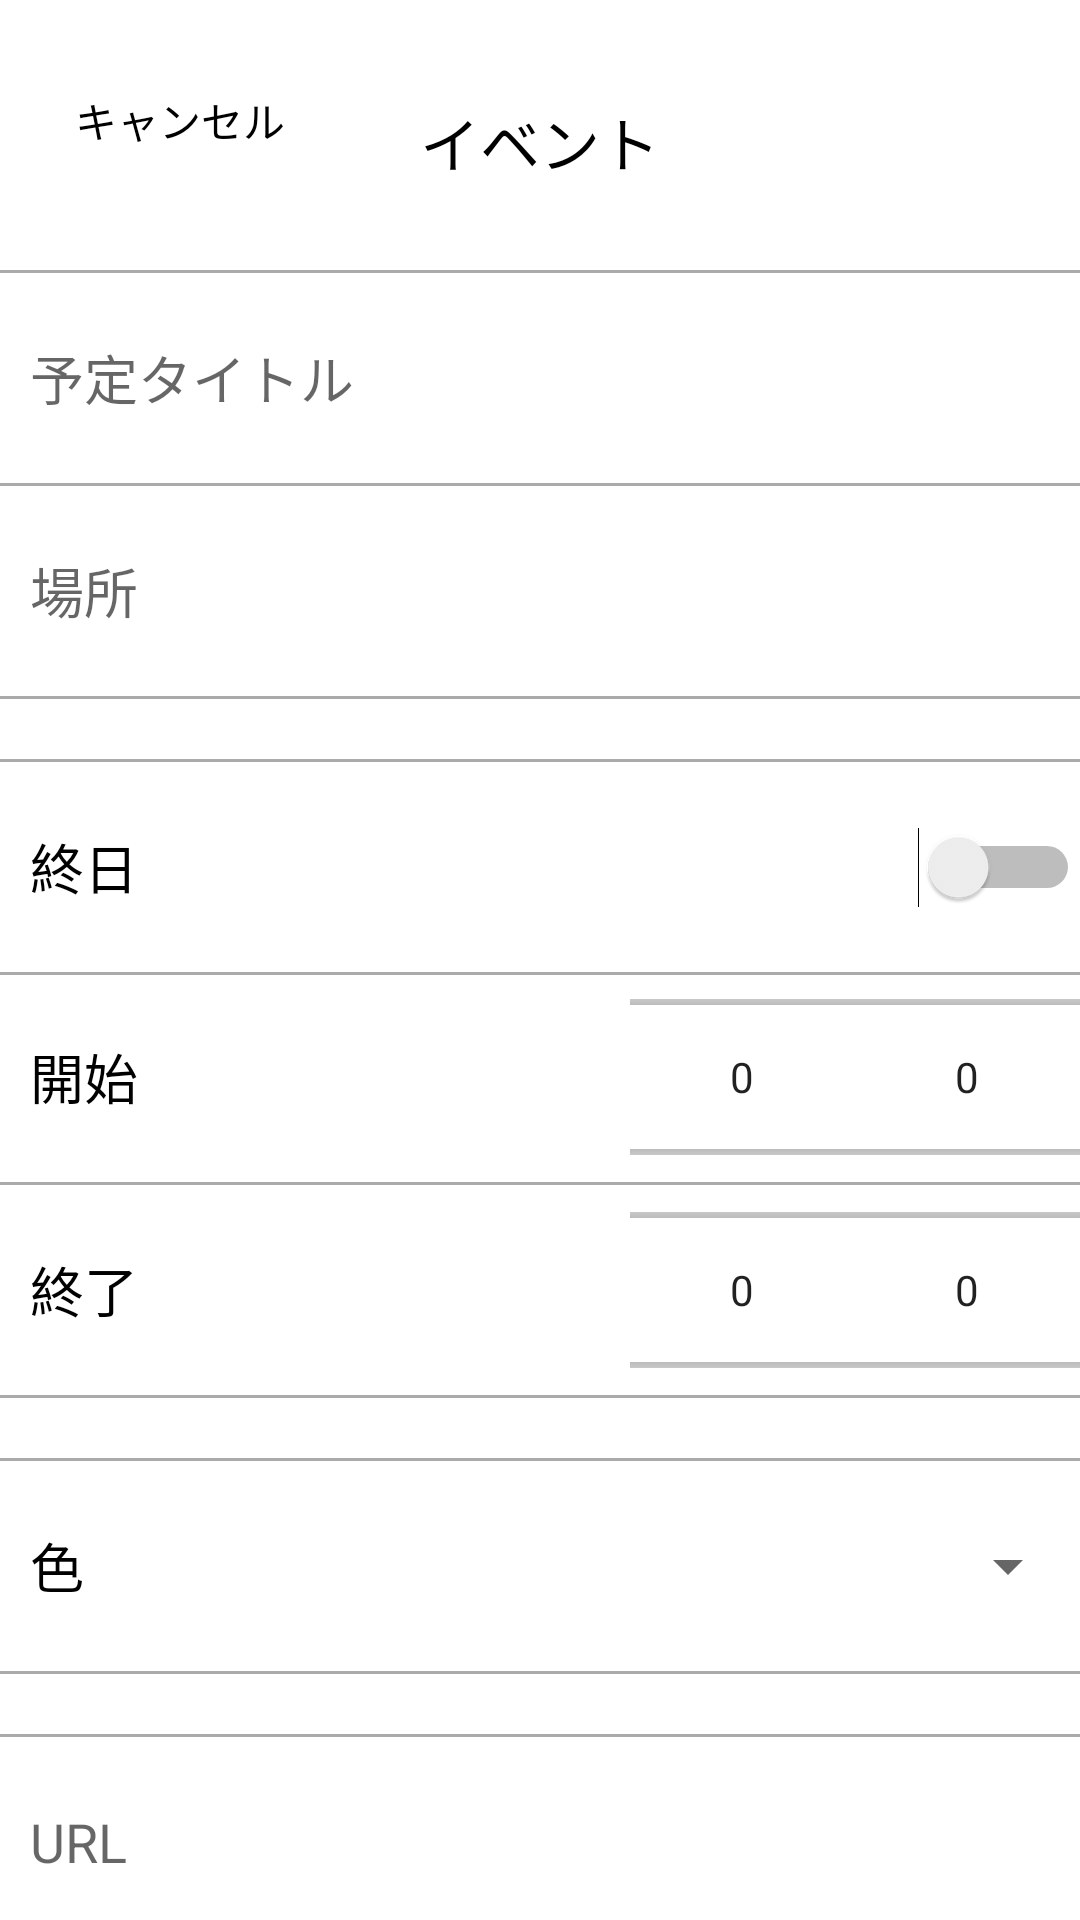

Android layout source for this screen:
<!-- AndroidManifest.xml: application theme Theme.MyApplication -->
<!-- res/layout/activity_page9.xml -->
<?xml version="1.0" encoding="utf-8"?>
<layout xmlns:android="http://schemas.android.com/apk/res/android"
    xmlns:app="http://schemas.android.com/apk/res-auto"
    xmlns:tools="http://schemas.android.com/tools">

    <data>

        <variable
            name="model"
            type="jp.masashi.hakadori.MyViewModel" />
    </data>

    <androidx.constraintlayout.widget.ConstraintLayout
        android:layout_width="match_parent"
        android:layout_height="match_parent"
        tools:context=".page9">

        <TextView
            android:id="@+id/text_title"
            android:layout_width="0dp"
            android:layout_height="80dp"
            android:gravity="center"
            android:paddingTop="15dp"
            android:text="イベント"
            android:textColor="@color/black"
            android:textSize="20sp"
            app:layout_constraintEnd_toEndOf="parent"
            app:layout_constraintStart_toStartOf="parent"
            app:layout_constraintTop_toTopOf="parent" />

        <androidx.appcompat.widget.Toolbar
            android:id="@+id/toolbar2"
            android:layout_width="0dp"
            android:layout_height="80dp"
            android:background="@color/clear"
            android:minHeight="?attr/actionBarSize"
            android:theme="?attr/actionBarTheme"
            app:layout_constraintEnd_toEndOf="parent"
            app:layout_constraintStart_toStartOf="parent"
            app:layout_constraintTop_toTopOf="parent"
            app:titleTextColor="#FFFFFF" />


        <TextView
            android:id="@+id/backbutton_pasge9"
            android:layout_width="120dp"
            android:layout_height="0dp"
            android:gravity="center"
            android:text="キャンセル"
            android:textColor="@color/black"
            app:layout_constraintBottom_toBottomOf="@+id/text_title"
            app:layout_constraintStart_toStartOf="parent"
            app:layout_constraintTop_toTopOf="parent" />

        <Button
            android:id="@+id/add_button_page9"
            style="?android:attr/borderlessButtonStyle"
            android:layout_width="100dp"
            android:layout_height="80dp"
            android:textColor="@color/orange"
            app:backgroundTint="#00000000"
            app:layout_constraintEnd_toEndOf="@+id/toolbar2"
            app:layout_constraintTop_toTopOf="parent" />

        <LinearLayout
            android:layout_width="match_parent"
            android:layout_height="0dp"
            android:orientation="vertical"
            app:layout_constraintTop_toBottomOf="@+id/toolbar2"
            tools:layout_editor_absoluteX="-37dp">

            <View
                android:layout_width="fill_parent"
                android:layout_height="1dp"
                android:layout_marginTop="10dp"
                android:background="@android:color/darker_gray" />

            <EditText
                android:id="@+id/title_edit_page9"
                android:layout_width="match_parent"
                android:layout_height="70dp"
                android:background="#00000000"
                android:ems="10"
                android:hint="予定タイトル"
                android:inputType="textPersonName"
                android:paddingLeft="10dp" />

            <View
                android:layout_width="fill_parent"
                android:layout_height="1dp"
                android:background="@android:color/darker_gray" />

            <EditText
                android:id="@+id/place_edit_page9"
                android:layout_width="match_parent"
                android:layout_height="70dp"
                android:background="#00000000"
                android:ems="10"
                android:hint="場所"
                android:inputType="textPersonName"
                android:paddingLeft="10dp" />

            <View
                android:layout_width="fill_parent"
                android:layout_height="1dp"
                android:background="@android:color/darker_gray" />

            <View
                android:layout_width="fill_parent"
                android:layout_height="1dp"
                android:layout_marginTop="20dp"
                android:background="@android:color/darker_gray" />

            <TextView
                android:id="@+id/syuzuitu_text"
                android:layout_width="match_parent"
                android:layout_height="70dp"

                android:gravity="center|left"
                android:paddingLeft="10dp"
                android:text="終日"
                android:textColor="#000000"
                android:textSize="18sp" />

            <View
                android:layout_width="fill_parent"
                android:layout_height="1dp"
                android:background="@android:color/darker_gray" />

            <Spinner
                android:id="@+id/spinner"
                android:layout_width="300dp"
                android:layout_height="70dp"
                android:layout_gravity="right"
                android:layout_marginTop="162dp" />


        </LinearLayout>

        <LinearLayout
            android:layout_width="match_parent"
            android:layout_height="0dp"
            android:orientation="vertical"
            app:layout_constraintBottom_toBottomOf="parent"
            app:layout_constraintTop_toBottomOf="@+id/toolbar2">

            <Switch
                android:id="@+id/chip_page9"
                android:layout_width="95dp"
                android:layout_height="70dp"
                android:layout_gravity="right"
                android:layout_marginTop="174dp" />

            <LinearLayout
                android:id="@+id/liner_st_page9"
                android:layout_width="match_parent"
                android:layout_height="70dp"
                android:orientation="horizontal">


                <TextView
                    android:id="@+id/textView30"
                    android:layout_width="wrap_content"
                    android:layout_height="match_parent"
                    android:layout_weight="5"
                    android:gravity="center|left"
                    android:paddingLeft="10dp"
                    android:text="開始"
                    android:textColor="#000000"
                    android:textSize="18sp" />

                <TextView
                    android:id="@+id/startdate_edit_page9"
                    android:layout_width="wrap_content"
                    android:layout_height="match_parent"
                    android:layout_weight="10"
                    android:gravity="center|left"
                    android:textColor="#000000"
                    android:textSize="18sp" />


                <NumberPicker
                    android:id="@+id/starthour_event"
                    android:layout_width="wrap_content"
                    android:layout_height="match_parent"
                    android:layout_weight="1"
                    android:background="#00000000"
                    android:ems="10"
                    android:inputType="time" />

                <NumberPicker
                    android:id="@+id/startminute_event"
                    android:layout_width="wrap_content"
                    android:layout_height="match_parent"
                    android:layout_weight="1" />

            </LinearLayout>

            <View
                android:layout_width="fill_parent"
                android:layout_height="1dp"
                android:background="@android:color/darker_gray" />


            <LinearLayout
                android:id="@+id/liner_ed_page9"
                android:layout_width="match_parent"
                android:layout_height="70dp"
                android:orientation="horizontal">

                <TextView
                    android:id="@+id/textView17"
                    android:layout_width="wrap_content"
                    android:layout_height="match_parent"
                    android:layout_weight="5"
                    android:gravity="center|left"
                    android:paddingLeft="10dp"
                    android:text="終了"
                    android:textColor="#000000"
                    android:textSize="18sp" />

                <TextView
                    android:id="@+id/enddate_edit_page9"
                    android:layout_width="wrap_content"
                    android:layout_height="match_parent"
                    android:layout_weight="10"
                    android:gravity="center|left"
                    android:textColor="#000000"
                    android:textSize="18sp" />

                <NumberPicker
                    android:id="@+id/endhour_event"
                    android:layout_width="wrap_content"
                    android:layout_height="match_parent"
                    android:layout_weight="1" />

                <NumberPicker
                    android:id="@+id/endminute_event"
                    android:layout_width="wrap_content"
                    android:layout_height="match_parent"
                    android:layout_weight="1" />_
            </LinearLayout>

            <View
                android:layout_width="fill_parent"
                android:layout_height="1dp"
                android:background="@android:color/darker_gray" />

            <View
                android:layout_width="fill_parent"
                android:layout_height="1dp"
                android:layout_marginTop="20dp"
                android:background="@android:color/darker_gray" />

            <TextView
                android:id="@+id/color_edit_page9"
                android:layout_width="match_parent"
                android:layout_height="70dp"
                android:gravity="center|left"
                android:paddingLeft="10dp"
                android:text="色"
                android:textColor="#000000"
                android:textSize="18sp" />

            <View
                android:layout_width="fill_parent"
                android:layout_height="1dp"
                android:background="@android:color/darker_gray" />

            <View
                android:layout_width="fill_parent"
                android:layout_height="1dp"
                android:layout_marginTop="20dp"
                android:background="@android:color/darker_gray" />

            <EditText
                android:id="@+id/url_edit_page9"
                android:layout_width="match_parent"
                android:layout_height="70dp"
                android:background="#00000000"
                android:ems="10"
                android:hint="URL"
                android:inputType="textPersonName"
                android:paddingLeft="10dp" />

            <View
                android:layout_width="fill_parent"
                android:layout_height="1dp"
                android:background="@android:color/darker_gray" />

            <EditText
                android:id="@+id/memo_edit_page9"
                android:layout_width="match_parent"
                android:layout_height="match_parent"
                android:layout_marginEnd="1dp"
                android:layout_marginRight="1dp"
                android:layout_marginBottom="1dp"
                android:background="#00000000"
                android:ems="10"
                android:inputType="textMultiLine"
                android:gravity="top"
                android:hint="メモ"
                android:paddingLeft="10dp"
                android:paddingTop="10dp" />

            <View
                android:layout_width="fill_parent"
                android:layout_height="1dp"
                android:background="@android:color/darker_gray" />


        </LinearLayout>


    </androidx.constraintlayout.widget.ConstraintLayout>
</layout>
<!-- resources referenced by this layout -->
<resources>
  <color name="black">#FF000000</color>
  <color name="clear">#00000000</color>
  <color name="orange">#FFB30F</color>
  <style name="Theme.MyApplication" parent="Theme.MaterialComponents.DayNight.NoActionBar">
          
          <item name="colorPrimary">@color/orange</item>
          <item name="colorPrimaryVariant">@color/orange</item>
          <item name="colorOnPrimary">@color/white</item>
          
          <item name="colorSecondary">@color/teal_200</item>
          <item name="colorSecondaryVariant">@color/teal_700</item>
          <item name="colorOnSecondary">@color/black</item>
          
          <item name="android:statusBarColor" tools:targetApi="l">?attr/colorPrimaryVariant</item>
          
      </style>
  <color name="white">#FFFFFFFF</color>
  <color name="teal_200">#FF03DAC5</color>
  <color name="teal_700">#FF018786</color>
</resources>
